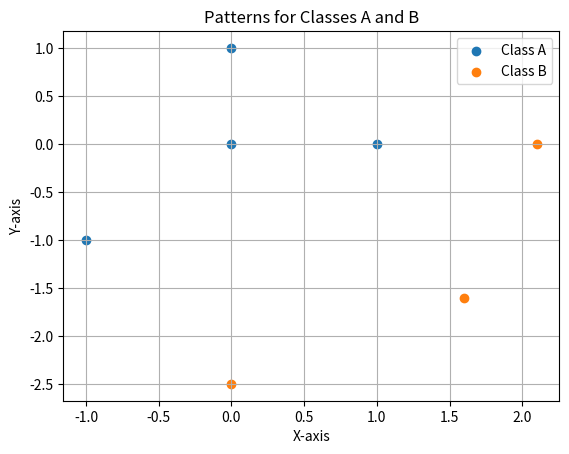

The matplotlib source for this figure:
import matplotlib.pyplot as plt
# Patterns for class A
class_a = [(0, 0), (0, 1), (1, 0), (-1, -1)]
# Patterns for class B
class_b = [(2.1, 0), (0, -2.5), (1.6, -1.6)]
# Unpack x and y coordinates for plotting
x_a, y_a = zip(*class_a)
x_b, y_b = zip(*class_b)
# Plotting class A and class B points
plt.scatter(x_a, y_a, label='Class A')
plt.scatter(x_b, y_b, label='Class B')
plt.xlabel('X-axis')
plt.ylabel('Y-axis')
plt.legend()
plt.title('Patterns for Classes A and B')
plt.grid(True)
plt.show()

